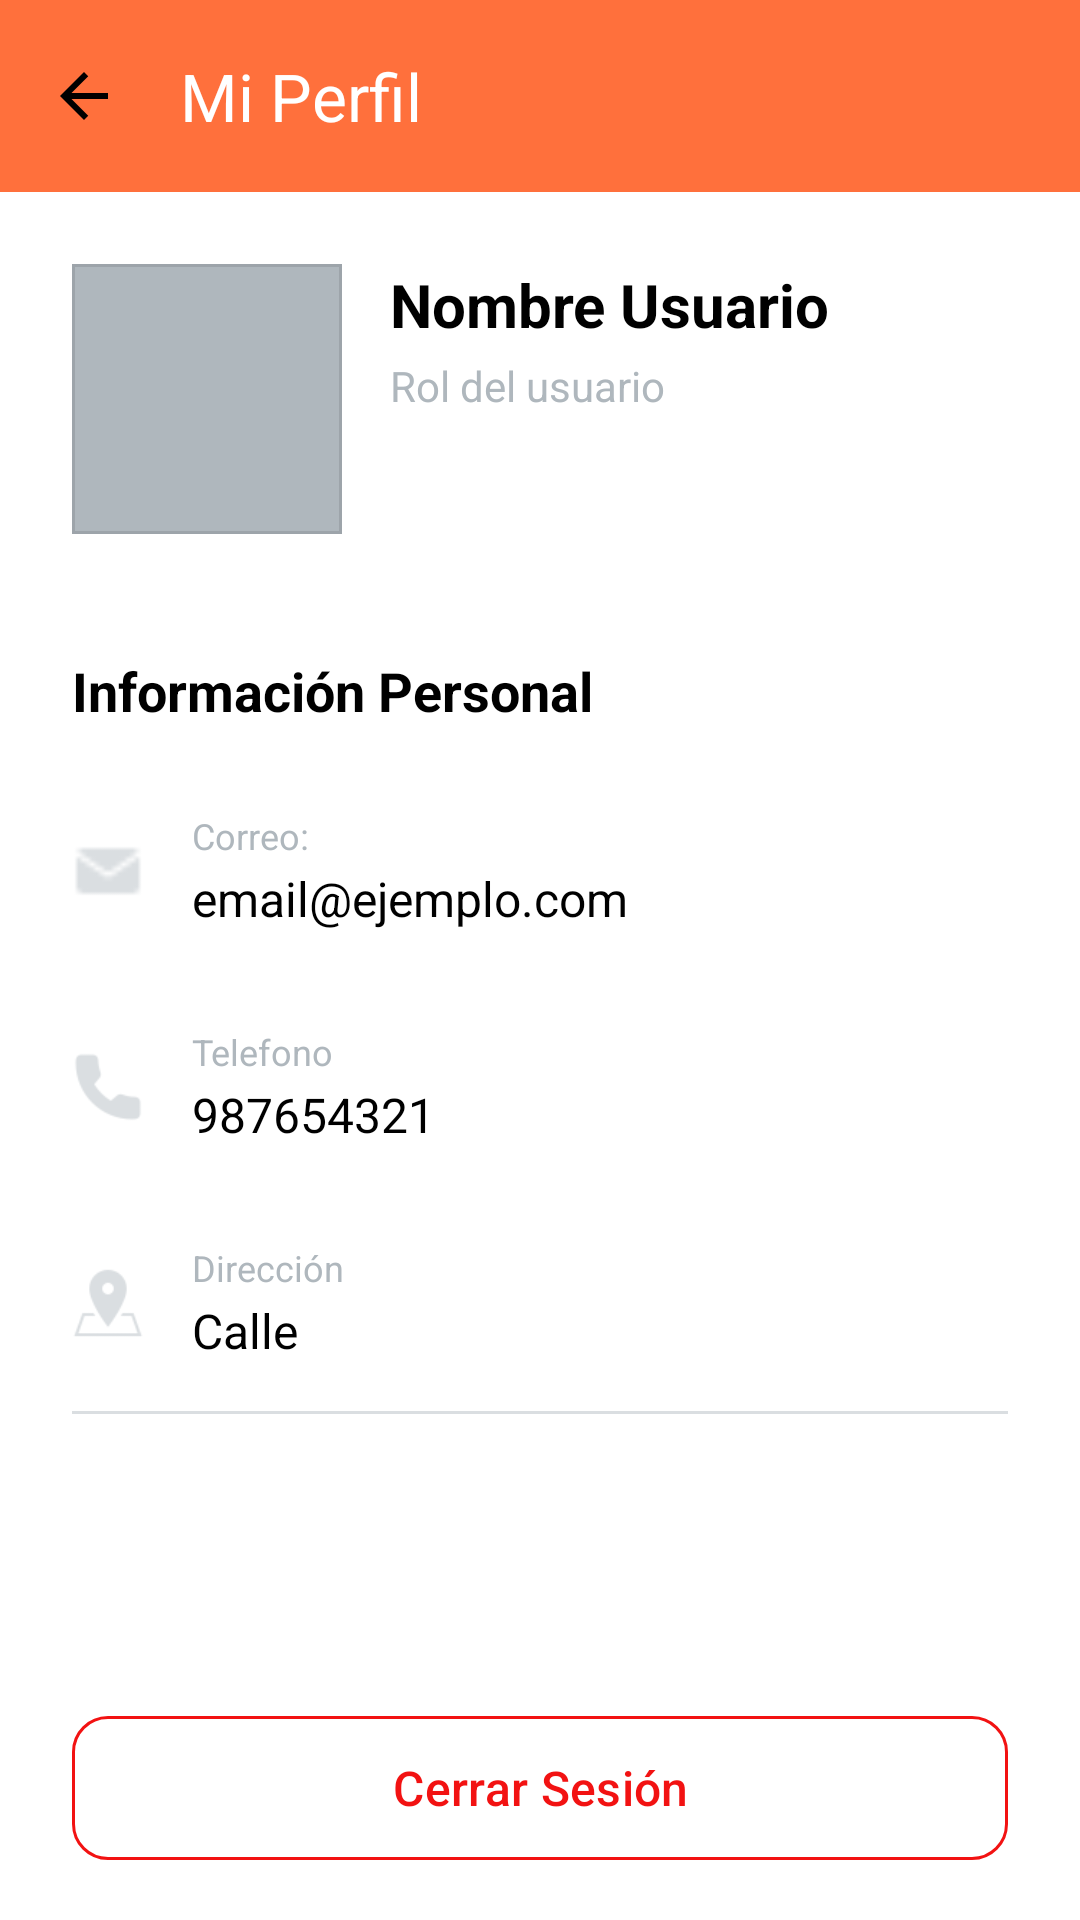

Here is an Android app screen rendered from its layout file. Give the layout XML and the strings, colors and styles it references.
<!-- AndroidManifest.xml: application theme Theme.ProyectoDAMI -->
<!-- res/layout/activity_perfil.xml -->
<?xml version="1.0" encoding="utf-8"?>
<androidx.coordinatorlayout.widget.CoordinatorLayout
    xmlns:android="http://schemas.android.com/apk/res/android"
    xmlns:app="http://schemas.android.com/apk/res-auto"
    android:layout_width="match_parent"
    android:layout_height="match_parent"
    android:background="@color/white">

    <com.google.android.material.appbar.AppBarLayout
        android:layout_width="match_parent"
        android:layout_height="wrap_content"
        android:background="@color/white"
        app:elevation="0dp">

        <androidx.appcompat.widget.Toolbar
            android:id="@+id/toolbar"
            android:layout_width="match_parent"
            android:layout_height="?attr/actionBarSize"
            app:title="@string/mi_perfil_title"
            android:background="@color/primary_repartidor_index"
            app:titleTextColor="@color/white"
            app:navigationIcon="@drawable/ic_arrow_back"
            app:tint="@color/white" />
    </com.google.android.material.appbar.AppBarLayout>

    <androidx.core.widget.NestedScrollView
        android:layout_width="match_parent"
        android:layout_height="match_parent"
        android:layout_marginBottom="88dp"
        app:layout_behavior="@string/appbar_scrolling_view_behavior">

        <LinearLayout
            android:layout_width="match_parent"
            android:layout_height="wrap_content"
            android:orientation="vertical">

            <androidx.constraintlayout.widget.ConstraintLayout
                android:layout_width="match_parent"
                android:layout_height="wrap_content"
                android:padding="24dp"
                android:background="@color/white"
                android:layout_marginBottom="16dp">

                <com.google.android.material.imageview.ShapeableImageView
                    android:id="@+id/img_perfil"
                    android:layout_width="90dp"
                    android:layout_height="90dp"
                    android:scaleType="centerCrop"
                    android:src="@drawable/ic_user"
                    android:background="@color/gris_oscuro_leve"
                    app:strokeWidth="2dp"
                    app:layout_constraintStart_toStartOf="parent"
                    app:layout_constraintTop_toTopOf="parent"
                    app:layout_constraintBottom_toBottomOf="parent" />

                <TextView
                    android:id="@+id/tv_nombre_usuario"
                    android:layout_width="0dp"
                    android:layout_height="wrap_content"
                    android:text="@string/user_name"
                    android:textSize="20sp"
                    android:textStyle="bold"
                    android:textColor="@color/black"
                    android:layout_marginStart="16dp"
                    app:layout_constraintStart_toEndOf="@id/img_perfil"
                    app:layout_constraintTop_toTopOf="@id/img_perfil"
                    app:layout_constraintEnd_toEndOf="parent" />

                <TextView
                    android:id="@+id/tv_tipo_usuario"
                    android:layout_width="0dp"
                    android:layout_height="wrap_content"
                    android:layout_marginTop="4dp"
                    android:text="@string/role_user"
                    android:textSize="14sp"
                    android:textColor="@color/gris_oscuro_leve"
                    app:layout_constraintStart_toStartOf="@id/tv_nombre_usuario"
                    app:layout_constraintTop_toBottomOf="@id/tv_nombre_usuario"
                    app:layout_constraintEnd_toEndOf="parent" />
            </androidx.constraintlayout.widget.ConstraintLayout>

            <TextView
                android:layout_width="wrap_content"
                android:layout_height="wrap_content"
                android:text="@string/information_user"
                android:textSize="18sp"
                android:textStyle="bold"
                android:textColor="@color/black"
                android:layout_marginStart="24dp"
                android:layout_marginBottom="12dp" />

            <LinearLayout
                android:layout_width="match_parent"
                android:layout_height="wrap_content"
                android:orientation="horizontal"
                android:paddingStart="24dp"
                android:paddingEnd="24dp"
                android:paddingTop="16dp"
                android:paddingBottom="16dp"
                android:gravity="center_vertical"
                android:background="?android:attr/selectableItemBackground">

                <ImageView
                    android:layout_width="24dp"
                    android:layout_height="24dp"
                    android:src="@drawable/ic_sobre"
                    app:tint="@color/gris"
                    android:contentDescription="@string/login_email_hint" />

                <LinearLayout
                    android:layout_width="0dp"
                    android:layout_height="wrap_content"
                    android:layout_weight="1"
                    android:orientation="vertical"
                    android:layout_marginStart="16dp">

                    <TextView
                        android:layout_width="wrap_content"
                        android:layout_height="wrap_content"
                        android:text="@string/login_email_hint"
                        android:textSize="12sp"
                        android:textColor="@color/gris_oscuro_leve" />

                    <TextView
                        android:id="@+id/tv_email"
                        android:layout_width="wrap_content"
                        android:layout_height="wrap_content"
                        android:text="@string/mail_label"
                        android:textSize="16sp"
                        android:textColor="@color/black"
                        android:layout_marginTop="2dp" />
                </LinearLayout>
            </LinearLayout>
            <LinearLayout
                android:layout_width="match_parent"
                android:layout_height="wrap_content"
                android:orientation="horizontal"
                android:paddingStart="24dp"
                android:paddingEnd="24dp"
                android:paddingTop="16dp"
                android:paddingBottom="16dp"
                android:gravity="center_vertical"
                android:background="?android:attr/selectableItemBackground">

                <ImageView
                    android:layout_width="24dp"
                    android:layout_height="24dp"
                    android:src="@drawable/ic_telefono"
                    app:tint="@color/gris"
                    android:contentDescription="@string/login_email_hint" />

                <LinearLayout
                    android:layout_width="0dp"
                    android:layout_height="wrap_content"
                    android:layout_weight="1"
                    android:orientation="vertical"
                    android:layout_marginStart="16dp">

                    <TextView
                        android:layout_width="wrap_content"
                        android:layout_height="wrap_content"
                        android:text="@string/label_telefono"
                        android:textSize="12sp"
                        android:textColor="@color/gris_oscuro_leve" />

                    <TextView
                        android:id="@+id/tv_telefono"
                        android:layout_width="wrap_content"
                        android:layout_height="wrap_content"
                        android:text="@string/text_telefono"
                        android:textSize="16sp"
                        android:textColor="@color/black"
                        android:layout_marginTop="2dp" />
                </LinearLayout>
            </LinearLayout>
            <LinearLayout
                android:layout_width="match_parent"
                android:layout_height="wrap_content"
                android:orientation="horizontal"
                android:paddingStart="24dp"
                android:paddingEnd="24dp"
                android:paddingTop="16dp"
                android:paddingBottom="16dp"
                android:gravity="center_vertical"
                android:background="?android:attr/selectableItemBackground">

                <ImageView
                    android:layout_width="24dp"
                    android:layout_height="24dp"
                    android:src="@drawable/ic_direccion"
                    app:tint="@color/gris"
                    android:contentDescription="@string/login_email_hint" />

                <LinearLayout
                    android:layout_width="0dp"
                    android:layout_height="wrap_content"
                    android:layout_weight="1"
                    android:orientation="vertical"
                    android:layout_marginStart="16dp">

                    <TextView
                        android:layout_width="wrap_content"
                        android:layout_height="wrap_content"
                        android:text="@string/user_address"
                        android:textSize="12sp"
                        android:textColor="@color/gris_oscuro_leve" />

                    <TextView
                        android:id="@+id/tv_direccion"
                        android:layout_width="wrap_content"
                        android:layout_height="wrap_content"
                        android:text="@string/street_placeholder"
                        android:textSize="16sp"
                        android:textColor="@color/black"
                        android:layout_marginTop="2dp" />
                </LinearLayout>
            </LinearLayout>
            <View
                android:layout_width="match_parent"
                android:layout_height="1dp"
                android:background="@color/gris"
                android:layout_marginStart="24dp"
                android:layout_marginEnd="24dp" />
        </LinearLayout>
    </androidx.core.widget.NestedScrollView>

    <com.google.android.material.button.MaterialButton
        android:id="@+id/btn_cerrar_sesion"
        android:layout_width="match_parent"
        android:layout_height="56dp"
        android:text="@string/logout"
        android:textSize="16sp"
        android:layout_marginStart="24dp"
        android:layout_marginEnd="24dp"
        android:layout_marginBottom="16dp"
        app:cornerRadius="12dp"
        style="@style/Widget.Material3.Button.OutlinedButton"
        app:strokeColor="@color/red"
        android:textColor="@color/red"
        android:layout_gravity="bottom" />

</androidx.coordinatorlayout.widget.CoordinatorLayout>
<!-- resources referenced by this layout -->
<resources>
  <color name="black">#FF000000</color>
  <color name="gris">#DADEE1</color>
  <color name="gris_oscuro_leve">#AFB7BD</color>
  <color name="primary_repartidor_index">#FF703C</color>
  <color name="red">#F21212</color>
  <color name="white">#FFFFFFFF</color>
  <!-- drawable ic_arrow_back (drawable) -->
  <vector xmlns:android="http://schemas.android.com/apk/res/android"
      android:width="24dp"
      android:height="24dp"
      android:viewportWidth="24"
      android:viewportHeight="24">
      <path
          android:fillColor="#000000"
          android:pathData="M20,11H7.83l5.59,-5.59L12,4l-8,8 8,8 1.41,-1.41L7.83,13H20v-2z"/>
  </vector>
  <!-- drawable ic_direccion: png bitmap (drawable, 880 bytes) -->
  <!-- drawable ic_sobre: png bitmap (drawable, 300 bytes) -->
  <!-- drawable ic_telefono: png bitmap (drawable, 751 bytes) -->
  <string name="information_user">Información Personal</string>
  <string name="label_telefono">Telefono</string>
  <string name="login_email_hint">Correo:</string>
  <string name="logout">Cerrar Sesión</string>
  <string name="mail_label">email@ejemplo.com</string>
  <string name="mi_perfil_title">Mi Perfil</string>
  <string name="role_user">Rol del usuario</string>
  <string name="street_placeholder">Calle</string>
  <string name="text_telefono">987654321</string>
  <string name="user_address">Dirección</string>
  <string name="user_name">Nombre Usuario</string>
  <style name="Theme.ProyectoDAMI" parent="Base.Theme.ProyectoDAMI" />
  <style name="Base.Theme.ProyectoDAMI" parent="Theme.Material3.DayNight.NoActionBar">
          
          
      </style>
</resources>
